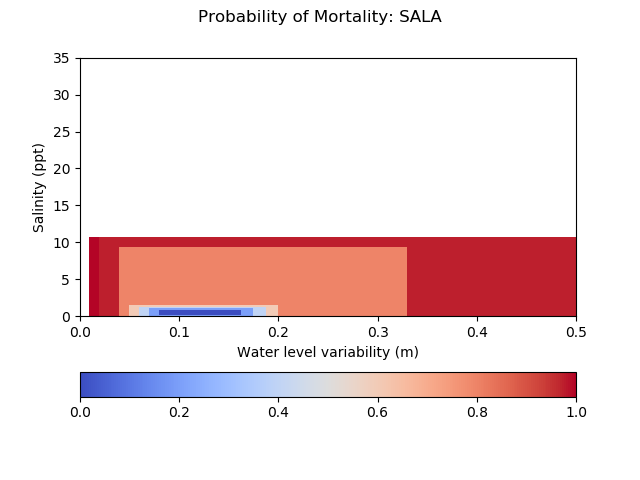

The table this chart was drawn from, first rows:
mortality_SALA, 0.010, 0.020, 0.040, 0.050, 0.060, 0.070, 0.080, 0.086, 0.092, 0.098, 0.104, 0.110, 0.118, 0.126, 0.134, 0.142, 0.150, 0.163, 0.175, 0.188, 0.200, 0.330, 0.500
0.0000, 1, 1, 1, 1, 1, 1, 1, 1, 1, 1, 1, 1, 1, 1, 1, 1, 1, 1, 1, 1, 1, 1, 1
0.0100, 0.9990, 0.9750, 0.9750, 0.9750, 0.9750, 0.9750, 0.9750, 0.9750, 0.9750, 0.9750, 0.9750, 0.9750, 0.9750, 0.9750, 0.9750, 0.9750, 0.9750, 0.9750, 0.9750, 0.9750, 0.9750, 0.9750, 0.9990
0.1000, 0.9990, 0.9750, 0.8000, 0.8000, 0.8000, 0.8000, 0.8000, 0.8000, 0.8000, 0.8000, 0.8000, 0.8000, 0.8000, 0.8000, 0.8000, 0.8000, 0.8000, 0.8000, 0.8000, 0.8000, 0.8000, 0.9750, 0.9990
0.1200, 0.9990, 0.9750, 0.8000, 0.6000, 0.6000, 0.6000, 0.6000, 0.6000, 0.6000, 0.6000, 0.6000, 0.6000, 0.6000, 0.6000, 0.6000, 0.6000, 0.6000, 0.6000, 0.6000, 0.6000, 0.8000, 0.9750, 0.9990
0.1400, 0.9990, 0.9750, 0.8000, 0.6000, 0.4000, 0.4000, 0.4000, 0.4000, 0.4000, 0.4000, 0.4000, 0.4000, 0.4000, 0.4000, 0.4000, 0.4000, 0.4000, 0.4000, 0.4000, 0.6000, 0.8000, 0.9750, 0.9990
0.1600, 0.9990, 0.9750, 0.8000, 0.6000, 0.4000, 0.2000, 0.2000, 0.2000, 0.2000, 0.2000, 0.2000, 0.2000, 0.2000, 0.2000, 0.2000, 0.2000, 0.2000, 0.2000, 0.4000, 0.6000, 0.8000, 0.9750, 0.9990
0.1800, 0.9990, 0.9750, 0.8000, 0.6000, 0.4000, 0.2000, 0.0000, 0.0000, 0.0000, 0.0000, 0.0000, 0.0000, 0.0000, 0.0000, 0.0000, 0.0000, 0.0000, 0.2000, 0.4000, 0.6000, 0.8000, 0.9750, 0.9990
0.2000, 0.9990, 0.9750, 0.8000, 0.6000, 0.4000, 0.2000, 0.0000, 0.0000, 0.0000, 0.0000, 0.0000, 0.0000, 0.0000, 0.0000, 0.0000, 0.0000, 0.0000, 0.2000, 0.4000, 0.6000, 0.8000, 0.9750, 0.9990
0.2200, 0.9990, 0.9750, 0.8000, 0.6000, 0.4000, 0.2000, 0.0000, 0.0000, 0.0000, 0.0000, 0.0000, 0.0000, 0.0000, 0.0000, 0.0000, 0.0000, 0.0000, 0.2000, 0.4000, 0.6000, 0.8000, 0.9750, 0.9990
0.2400, 0.9990, 0.9750, 0.8000, 0.6000, 0.4000, 0.2000, 0.0000, 0.0000, 0.0000, 0.0000, 0.0000, 0.0000, 0.0000, 0.0000, 0.0000, 0.0000, 0.0000, 0.2000, 0.4000, 0.6000, 0.8000, 0.9750, 0.9990
0.2600, 0.9990, 0.9750, 0.8000, 0.6000, 0.4000, 0.2000, 0.0000, 0.0000, 0.0000, 0.0000, 0.0000, 0.0000, 0.0000, 0.0000, 0.0000, 0.0000, 0.0000, 0.2000, 0.4000, 0.6000, 0.8000, 0.9750, 0.9990
0.2800, 0.9990, 0.9750, 0.8000, 0.6000, 0.4000, 0.2000, 0.0000, 0.0000, 0.0000, 0.0000, 0.0000, 0.0000, 0.0000, 0.0000, 0.0000, 0.0000, 0.0000, 0.2000, 0.4000, 0.6000, 0.8000, 0.9750, 0.9990
0.3500, 0.9990, 0.9750, 0.8000, 0.6000, 0.4000, 0.2000, 0.0000, 0.0000, 0.0000, 0.0000, 0.0000, 0.0000, 0.0000, 0.0000, 0.0000, 0.0000, 0.0000, 0.2000, 0.4000, 0.6000, 0.8000, 0.9750, 0.9990
0.4200, 0.9990, 0.9750, 0.8000, 0.6000, 0.4000, 0.2000, 0.0000, 0.0000, 0.0000, 0.0000, 0.0000, 0.0000, 0.0000, 0.0000, 0.0000, 0.0000, 0.0000, 0.2000, 0.4000, 0.6000, 0.8000, 0.9750, 0.9990
0.4900, 0.9990, 0.9750, 0.8000, 0.6000, 0.4000, 0.2000, 0.0000, 0.0000, 0.0000, 0.0000, 0.0000, 0.0000, 0.0000, 0.0000, 0.0000, 0.0000, 0.0000, 0.2000, 0.4000, 0.6000, 0.8000, 0.9750, 0.9990
0.5600, 0.9990, 0.9750, 0.8000, 0.6000, 0.4000, 0.2000, 0.0000, 0.0000, 0.0000, 0.0000, 0.0000, 0.0000, 0.0000, 0.0000, 0.0000, 0.0000, 0.0000, 0.2000, 0.4000, 0.6000, 0.8000, 0.9750, 0.9990
0.6300, 0.9990, 0.9750, 0.8000, 0.6000, 0.4000, 0.2000, 0.0000, 0.0000, 0.0000, 0.0000, 0.0000, 0.0000, 0.0000, 0.0000, 0.0000, 0.0000, 0.0000, 0.2000, 0.4000, 0.6000, 0.8000, 0.9750, 0.9990
0.8800, 0.9990, 0.9750, 0.8000, 0.6000, 0.4000, 0.2000, 0.2000, 0.2000, 0.2000, 0.2000, 0.2000, 0.2000, 0.2000, 0.2000, 0.2000, 0.2000, 0.2000, 0.2000, 0.4000, 0.6000, 0.8000, 0.9750, 0.9990
1.13, 0.9990, 0.9750, 0.8000, 0.6000, 0.4000, 0.4000, 0.4000, 0.4000, 0.4000, 0.4000, 0.4000, 0.4000, 0.4000, 0.4000, 0.4000, 0.4000, 0.4000, 0.4000, 0.4000, 0.6000, 0.8000, 0.9750, 0.9990
1.38, 0.9990, 0.9750, 0.8000, 0.6000, 0.6000, 0.6000, 0.6000, 0.6000, 0.6000, 0.6000, 0.6000, 0.6000, 0.6000, 0.6000, 0.6000, 0.6000, 0.6000, 0.6000, 0.6000, 0.6000, 0.8000, 0.9750, 0.9990
1.63, 0.9990, 0.9750, 0.8000, 0.8000, 0.8000, 0.8000, 0.8000, 0.8000, 0.8000, 0.8000, 0.8000, 0.8000, 0.8000, 0.8000, 0.8000, 0.8000, 0.8000, 0.8000, 0.8000, 0.8000, 0.8000, 0.9750, 0.9990
9.46, 0.9990, 0.9750, 0.9750, 0.9750, 0.9750, 0.9750, 0.9750, 0.9750, 0.9750, 0.9750, 0.9750, 0.9750, 0.9750, 0.9750, 0.9750, 0.9750, 0.9750, 0.9750, 0.9750, 0.9750, 0.9750, 0.9750, 0.9990
10.68, 1, 1, 1, 1, 1, 1, 1, 1, 1, 1, 1, 1, 1, 1, 1, 1, 1, 1, 1, 1, 1, 1, 1
